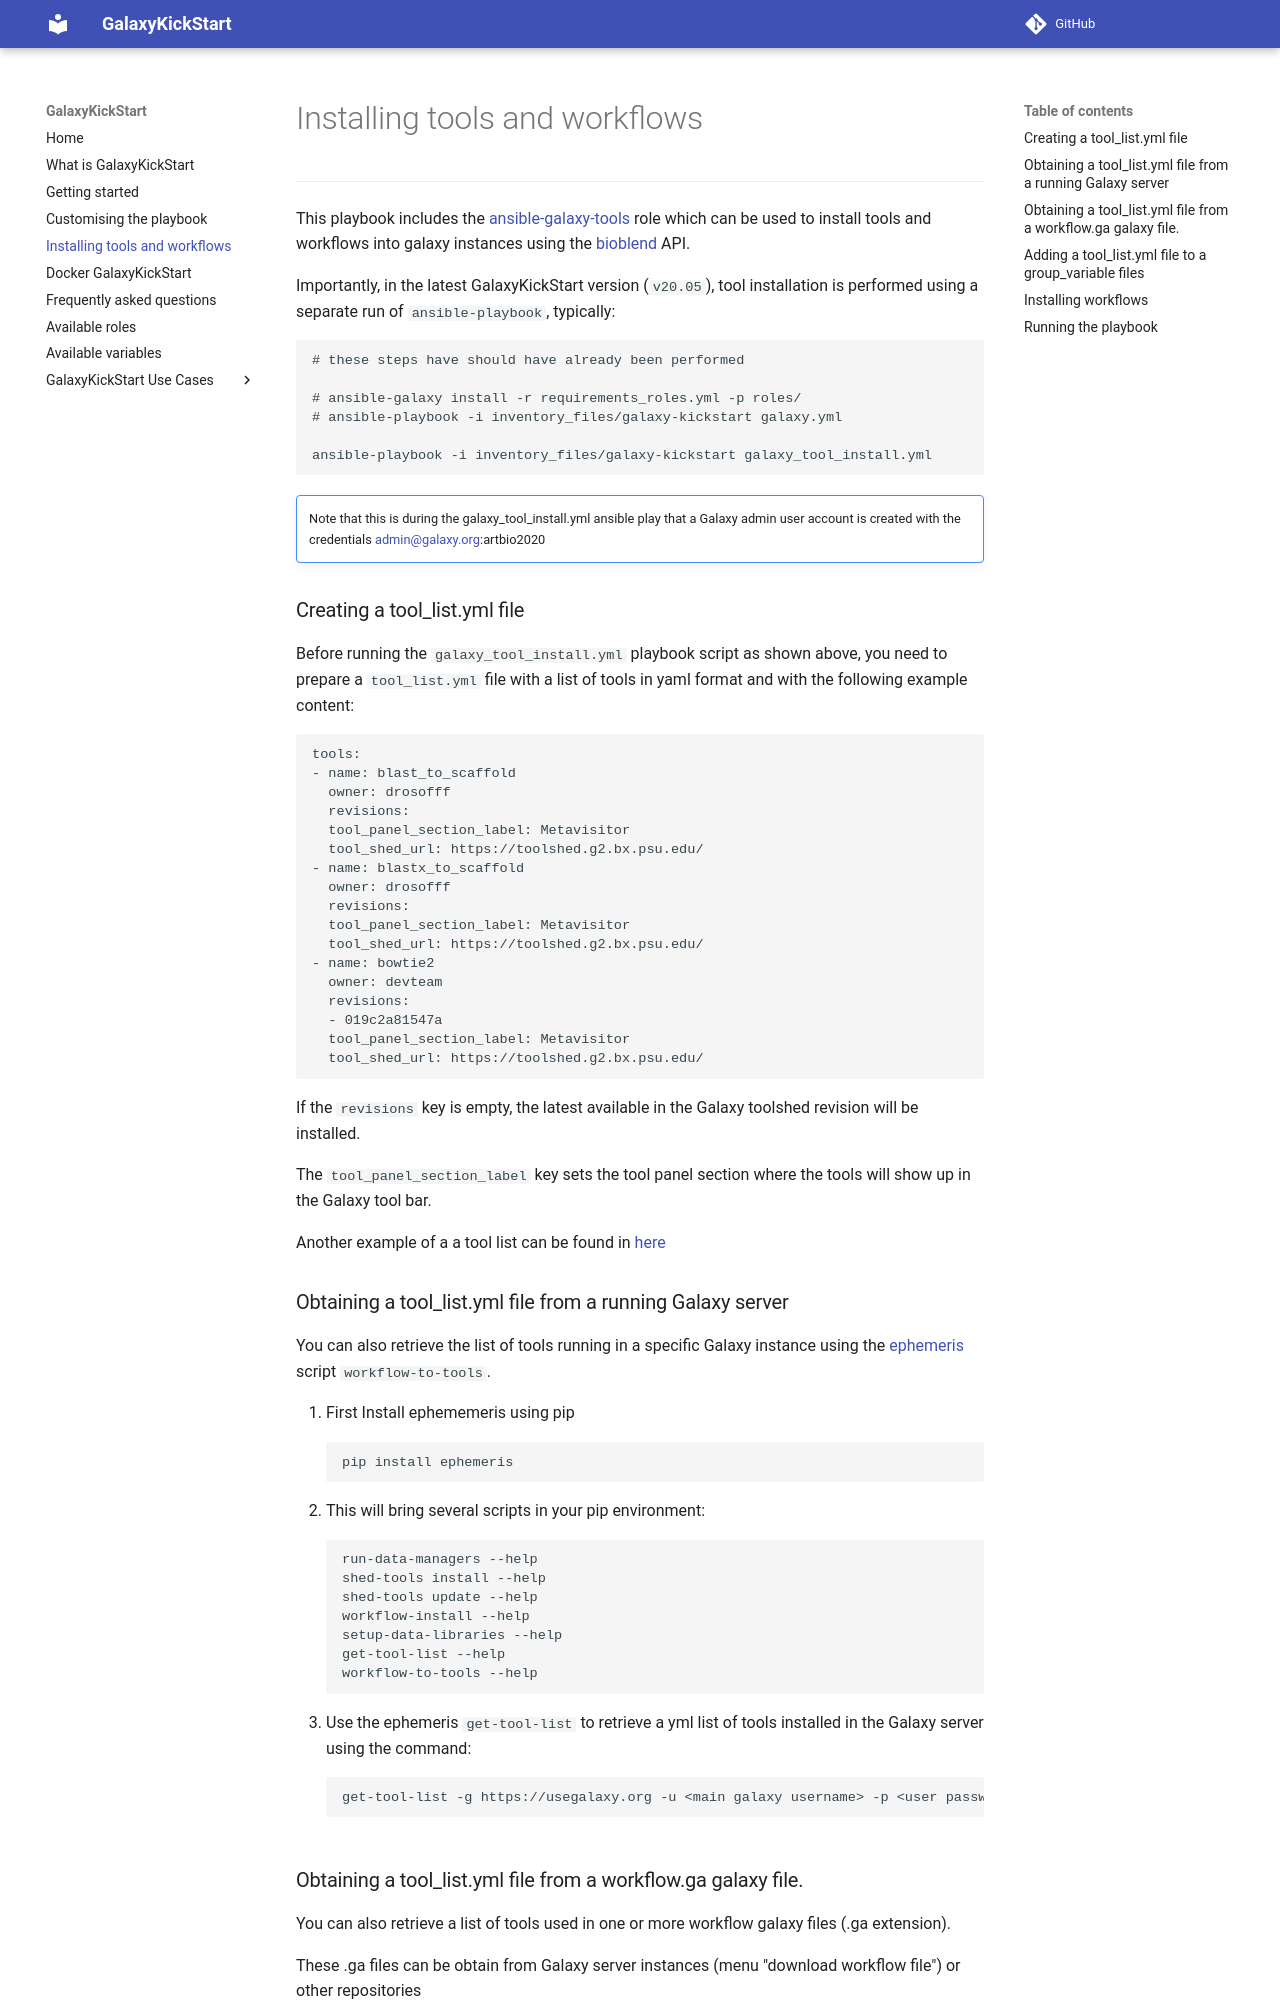

repository: ARTbio/GalaxyKickStart · page: installing_tools_and_workflows/index.html · generator: mkdocs

# Installing tools and workflows
----

This playbook includes the [ansible-galaxy-tools](https://github.com/galaxyproject/ansible-galaxy-tools)
role which can be used to install tools and workflows into galaxy instances using the
[bioblend](https://bioblend.readthedocs.org/en/latest/) API.

Importantly, in the latest GalaxyKickStart version (`v20.05`), tool installation is performed
using a separate run of `ansible-playbook`, typically:

```
# these steps have should have already been performed

# ansible-galaxy install -r requirements_roles.yml -p roles/
# ansible-playbook -i inventory_files/galaxy-kickstart galaxy.yml

ansible-playbook -i inventory_files/galaxy-kickstart galaxy_tool_install.yml
```
!!! note ""
    Note that this is during the galaxy_tool_install.yml ansible play that
    a Galaxy admin user account is created with the credentials admin@galaxy.org:artbio2020

### Creating a tool_list.yml file

Before running the `galaxy_tool_install.yml` playbook script as shown above, you need to
prepare a `tool_list.yml` file with a list of tools in yaml format and with the following
example content:

```
tools:
- name: blast_to_scaffold
  owner: drosofff
  revisions:
  tool_panel_section_label: Metavisitor
  tool_shed_url: https://toolshed.g2.bx.psu.edu/
- name: blastx_to_scaffold
  owner: drosofff
  revisions:
  tool_panel_section_label: Metavisitor
  tool_shed_url: https://toolshed.g2.bx.psu.edu/
- name: bowtie2
  owner: devteam
  revisions:
  - 019c2a81547a
  tool_panel_section_label: Metavisitor
  tool_shed_url: https://toolshed.g2.bx.psu.edu/
```

If the `revisions` key is empty, the latest available in the Galaxy toolshed revision will
be installed.  

The `tool_panel_section_label` key sets the tool panel section where the tools will show up
in the Galaxy tool bar.

Another example of a a tool list can be found in [here](https://github.com/ARTbio/GalaxyKickStart/blob/master/extra-files/metavisitor/metavisitor_tool_list.yml)

### Obtaining a tool_list.yml file from a running Galaxy server

You can also retrieve the list of tools running in a specific Galaxy instance using the
[ephemeris](https://github.com/galaxyproject/ephemeris) script `workflow-to-tools`.

1. First Install ephememeris using pip
    ```
    pip install ephemeris
    ```
2. This will bring several scripts in your pip environment:
    ```
    run-data-managers --help
    shed-tools install --help
    shed-tools update --help
    workflow-install --help
    setup-data-libraries --help
    get-tool-list --help
    workflow-to-tools --help
    ```
3. Use the ephemeris `get-tool-list` to retrieve a yml list of tools installed in the
Galaxy server using the command:
    ```
    get-tool-list -g https://usegalaxy.org -u <main galaxy username> -p <user password> --get_data_managers -o main_tools_list.yml
    ```
